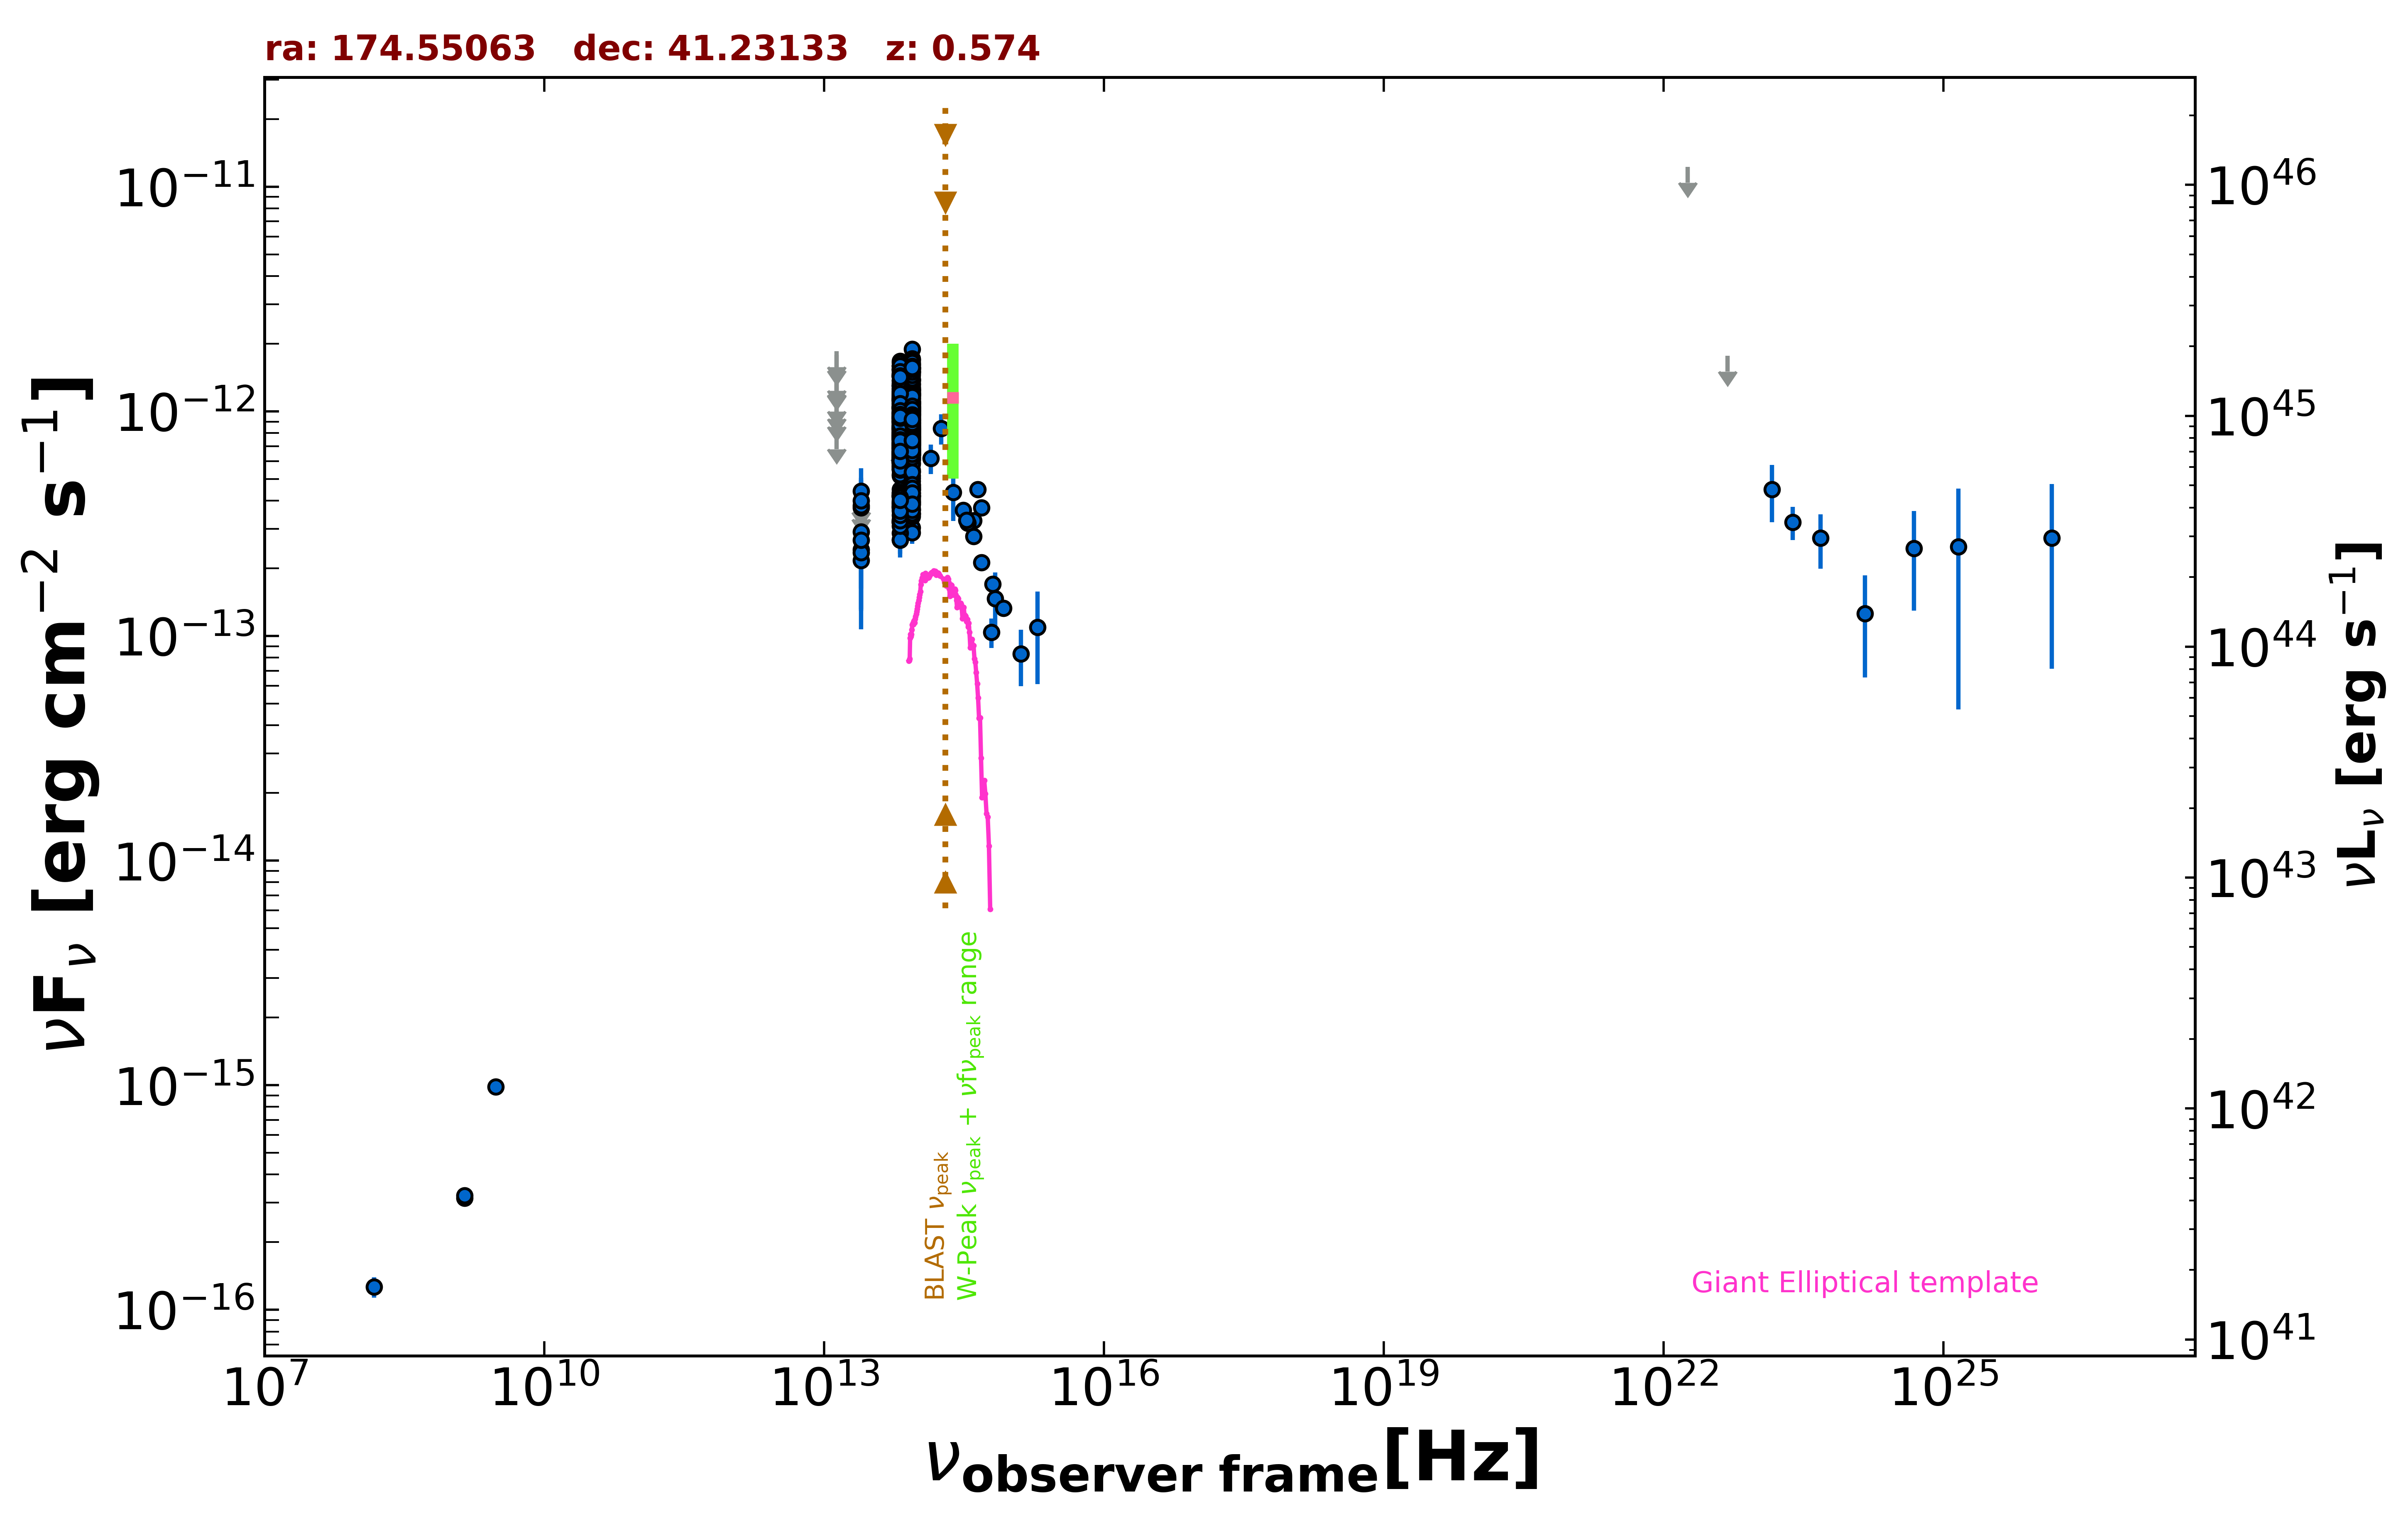

The table this chart was drawn from, first rows:
freq., flux, err_flux, MJD_start, MJD_end, flag, catalog, reference
1.400e+09, 3.142e-16, 1.950e-18, 55000, 55000, , FIRST, White et al. 1997  ApJ  475 479
1.400e+09, 3.220e-16, 1.120e-17, 55000, 55000, , NVSS, Condon et al. 1998  AJ  115  1693
3.000e+09, 9.825e-16, 7.150e-18, 55000, 55000, , VLASSQL, Gordon et al. 2021  ApJS  255  30
1.500e+08, 1.263e-16, 1.305e-17, 55000, 55000, , TGSS150, Intema et al. 2017  A&A  598  A781
1.389e+14, 6.179e-13, 9.255e-14, 55000, 55000, , 2MASS, Skrutskie et al. 2006  AJ  131  1163
1.804e+14, 8.396e-13, 1.296e-13, 55000, 55000, , 2MASS, Skrutskie et al. 2006  AJ  131  1163
2.427e+14, 4.358e-13, 1.116e-13, 55000, 55000, , 2MASS, Skrutskie et al. 2006  AJ  131  1163
8.817e+13, 9.078e-13, 3.250e-15, 55000, 55000, , UNWISE, Schlafly et al. 2019  ApJS  240  30
6.517e+13, 8.083e-13, 4.350e-15, 55000, 55000, , UNWISE, Schlafly et al. 2019  ApJS  240  30
8.817e+13, 4.131e-13, 1.105e-14, 55000, 55000, , WISE, Wright et al. 2010  AJ  140  1868
6.517e+13, 3.731e-13, 1.130e-14, 55000, 55000, , WISE, Wright et al. 2010  AJ  140  1868
2.498e+13, 2.913e-13, 3.740e-14, 55000, 55000, , WISE, Wright et al. 2010  AJ  140  1868
1.363e+13, 5.301e-13, 1.504e-13, 55000, 55000, , WISE, Wright et al. 2010  AJ  140  1868
8.817e+13, 9.675e-13, 3.945e-14, 57161, 57161, , NEOWISE, Mainzer et al. 2014  ApJ  792  30
6.517e+13, 9.512e-13, 4.205e-14, 57161, 57161, , NEOWISE, Mainzer et al. 2014  ApJ  792  30
8.817e+13, 1.047e-12, 3.800e-14, 57161, 57161, , NEOWISE, Mainzer et al. 2014  ApJ  792  30
6.517e+13, 9.520e-13, 4.560e-14, 57161, 57161, , NEOWISE, Mainzer et al. 2014  ApJ  792  30
8.817e+13, 1.090e-12, 4.250e-14, 57161, 57161, , NEOWISE, Mainzer et al. 2014  ApJ  792  30
6.517e+13, 9.025e-13, 4.410e-14, 57161, 57161, , NEOWISE, Mainzer et al. 2014  ApJ  792  30
8.817e+13, 1.107e-12, 3.650e-14, 57161, 57161, , NEOWISE, Mainzer et al. 2014  ApJ  792  30
6.517e+13, 9.868e-13, 4.110e-14, 57161, 57161, , NEOWISE, Mainzer et al. 2014  ApJ  792  30
8.817e+13, 1.137e-12, 5.100e-14, 57160, 57160, , NEOWISE, Mainzer et al. 2014  ApJ  792  30
6.517e+13, 1.038e-12, 4.970e-14, 57160, 57160, , NEOWISE, Mainzer et al. 2014  ApJ  792  30
8.817e+13, 1.024e-12, 3.785e-14, 57161, 57161, , NEOWISE, Mainzer et al. 2014  ApJ  792  30
6.517e+13, 9.914e-13, 4.560e-14, 57161, 57161, , NEOWISE, Mainzer et al. 2014  ApJ  792  30
8.817e+13, 1.086e-12, 3.600e-14, 57161, 57161, , NEOWISE, Mainzer et al. 2014  ApJ  792  30
6.517e+13, 9.987e-13, 5.685e-14, 57161, 57161, , NEOWISE, Mainzer et al. 2014  ApJ  792  30
8.817e+13, 1.031e-12, 3.625e-14, 57161, 57161, , NEOWISE, Mainzer et al. 2014  ApJ  792  30
6.517e+13, 9.167e-13, 4.225e-14, 57161, 57161, , NEOWISE, Mainzer et al. 2014  ApJ  792  30
8.817e+13, 9.765e-13, 3.595e-14, 57161, 57161, , NEOWISE, Mainzer et al. 2014  ApJ  792  30
6.517e+13, 8.901e-13, 5.495e-14, 57161, 57161, , NEOWISE, Mainzer et al. 2014  ApJ  792  30
8.817e+13, 1.115e-12, 3.900e-14, 57160, 57160, , NEOWISE, Mainzer et al. 2014  ApJ  792  30
6.517e+13, 9.058e-13, 4.840e-14, 57160, 57160, , NEOWISE, Mainzer et al. 2014  ApJ  792  30
8.817e+13, 1.088e-12, 3.700e-14, 57161, 57161, , NEOWISE, Mainzer et al. 2014  ApJ  792  30
6.517e+13, 9.503e-13, 4.465e-14, 57161, 57161, , NEOWISE, Mainzer et al. 2014  ApJ  792  30
8.817e+13, 9.516e-13, 3.680e-14, 57161, 57161, , NEOWISE, Mainzer et al. 2014  ApJ  792  30
6.517e+13, 1.043e-12, 4.995e-14, 57161, 57161, , NEOWISE, Mainzer et al. 2014  ApJ  792  30
8.817e+13, 1.085e-12, 3.800e-14, 57161, 57161, , NEOWISE, Mainzer et al. 2014  ApJ  792  30
6.517e+13, 9.407e-13, 4.940e-14, 57161, 57161, , NEOWISE, Mainzer et al. 2014  ApJ  792  30
8.817e+13, 9.702e-13, 3.915e-14, 57161, 57161, , NEOWISE, Mainzer et al. 2014  ApJ  792  30
6.517e+13, 9.679e-13, 4.390e-14, 57161, 57161, , NEOWISE, Mainzer et al. 2014  ApJ  792  30
8.817e+13, 1.895e-12, 5.900e-14, 57883, 57883, , NEOWISE, Mainzer et al. 2014  ApJ  792  30
6.517e+13, 1.217e-12, 6.400e-14, 57883, 57883, , NEOWISE, Mainzer et al. 2014  ApJ  792  30
8.817e+13, 1.713e-12, 5.050e-14, 57883, 57883, , NEOWISE, Mainzer et al. 2014  ApJ  792  30
6.517e+13, 1.593e-12, 5.700e-14, 57883, 57883, , NEOWISE, Mainzer et al. 2014  ApJ  792  30
8.817e+13, 1.607e-12, 5.000e-14, 57883, 57883, , NEOWISE, Mainzer et al. 2014  ApJ  792  30
6.517e+13, 1.673e-12, 6.000e-14, 57883, 57883, , NEOWISE, Mainzer et al. 2014  ApJ  792  30
8.817e+13, 1.552e-12, 4.550e-14, 57883, 57883, , NEOWISE, Mainzer et al. 2014  ApJ  792  30
6.517e+13, 1.527e-12, 5.900e-14, 57883, 57883, , NEOWISE, Mainzer et al. 2014  ApJ  792  30
8.817e+13, 1.474e-12, 4.650e-14, 57883, 57883, , NEOWISE, Mainzer et al. 2014  ApJ  792  30
6.517e+13, 1.302e-12, 7.550e-14, 57883, 57883, , NEOWISE, Mainzer et al. 2014  ApJ  792  30
8.817e+13, 1.358e-12, 4.900e-14, 57883, 57883, , NEOWISE, Mainzer et al. 2014  ApJ  792  30
6.517e+13, 1.341e-12, 5.300e-14, 57883, 57883, , NEOWISE, Mainzer et al. 2014  ApJ  792  30
8.817e+13, 8.599e-13, 3.645e-14, 58085, 58085, , NEOWISE, Mainzer et al. 2014  ApJ  792  30
6.517e+13, 8.399e-13, 5.495e-14, 58085, 58085, , NEOWISE, Mainzer et al. 2014  ApJ  792  30
8.817e+13, 1.003e-12, 3.720e-14, 58085, 58085, , NEOWISE, Mainzer et al. 2014  ApJ  792  30
6.517e+13, 9.787e-13, 4.795e-14, 58085, 58085, , NEOWISE, Mainzer et al. 2014  ApJ  792  30
8.817e+13, 1.026e-12, 5.410e-14, 58086, 58086, , NEOWISE, Mainzer et al. 2014  ApJ  792  30
6.517e+13, 8.407e-13, 4.650e-14, 58086, 58086, , NEOWISE, Mainzer et al. 2014  ApJ  792  30
8.817e+13, 9.855e-13, 3.795e-14, 58086, 58086, , NEOWISE, Mainzer et al. 2014  ApJ  792  30
... 627 more rows
